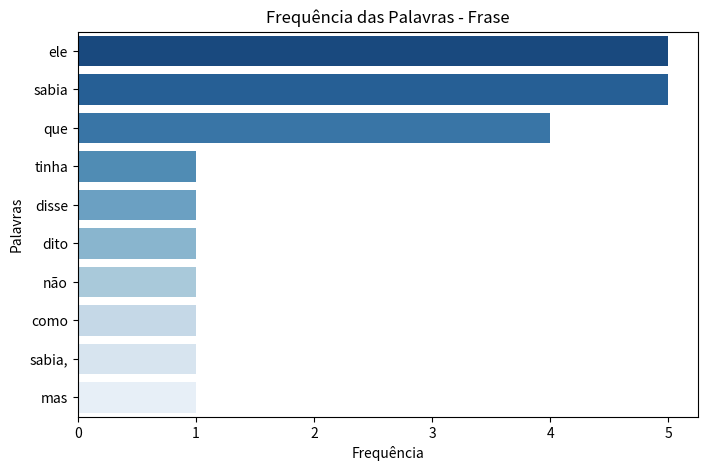

Reproduce this figure in Python.
import matplotlib.pyplot as plt
import seaborn as sns
import numpy as np
import pandas as pd

class Texto:
    def __init__(self, titulo, conteudo):
        self.titulo = titulo
        self.conteudo = conteudo

    def calcular_frequencia(self):
        palavras = self.conteudo.lower().split()
        frequencia = {}
        for palavra in palavras:
          frequencia[palavra] = frequencia.get(palavra, 0) + 1
        return frequencia

    def gerar_grafico(self):
        freq = self.calcular_frequencia()
        df = pd.DataFrame(freq.items(), columns=['Palavras', 'Frequência']).sort_values(by='Frequência', ascending=False)[:10]

        plt.figure(figsize=(8, 5))
        sns.barplot(x="Frequência", y="Palavras", data=df, hue="Palavras", palette="Blues_r", legend=False)
        plt.title(f'Frequência das Palavras - {self.titulo}')
        plt.show()

texto_exemplo = Texto ("Frase", "ele disse que ele tinha dito que não sabia como ele sabia, mas sabia que ele sabia que ele sabia e sabia de tudo.")
texto_exemplo.gerar_grafico()
